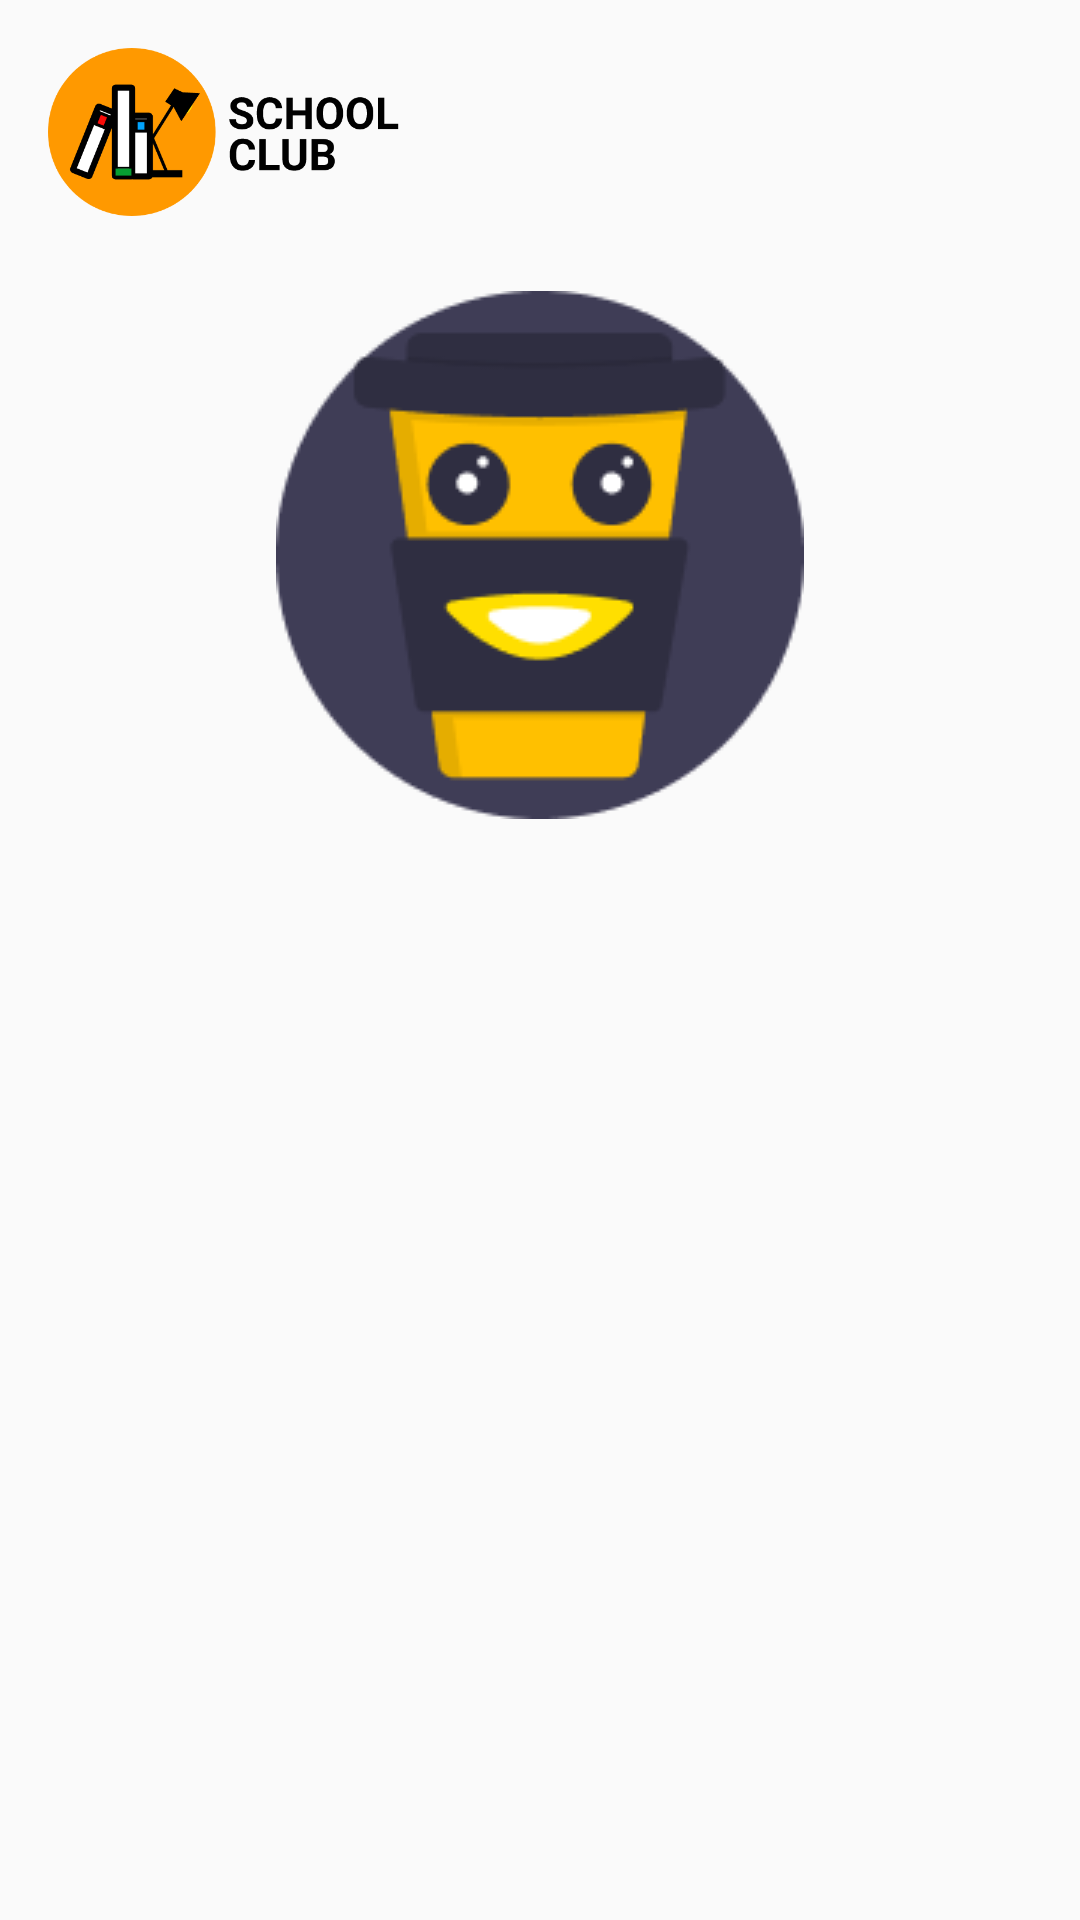

Android layout source for this screen:
<!-- AndroidManifest.xml: application theme AppTheme -->
<!-- res/layout/profile_fragment.xml -->
<?xml version="1.0" encoding="utf-8"?>
<androidx.constraintlayout.widget.ConstraintLayout xmlns:android="http://schemas.android.com/apk/res/android"
    xmlns:tools="http://schemas.android.com/tools"
    android:layout_width="match_parent"
    android:layout_height="match_parent"
    xmlns:app="http://schemas.android.com/apk/res-auto"
    tools:context=".ui.profile.ProfileFragment">

    <ImageView
        android:id="@+id/logo"
        android:layout_width="wrap_content"
        android:layout_height="wrap_content"
        android:layout_marginStart="@dimen/activity_horizontal_margin"
        android:layout_marginTop="@dimen/activity_vertical_margin"
        app:layout_constraintStart_toStartOf="parent"
        app:layout_constraintTop_toTopOf="parent"
        app:srcCompat="@drawable/ic_logo" />

    <ImageView
        android:id="@+id/avatar"
        android:layout_width="wrap_content"
        android:layout_height="wrap_content"
        android:layout_marginStart="16dp"
        android:layout_marginTop="25dp"
        android:layout_marginEnd="16dp"
        android:src="@drawable/avatar"
        app:layout_constraintEnd_toEndOf="parent"
        app:layout_constraintStart_toStartOf="parent"
        app:layout_constraintTop_toBottomOf="@+id/logo" />



</androidx.constraintlayout.widget.ConstraintLayout>
<!-- resources referenced by this layout -->
<resources>
  <dimen name="activity_horizontal_margin">16dp</dimen>
  <dimen name="activity_vertical_margin">16dp</dimen>
  <!-- drawable avatar: png bitmap (drawable, 7275 bytes) -->
  <!-- drawable ic_logo: vector/xml drawable (drawable, 9782 chars, omitted) -->
  <style name="AppTheme" parent="Theme.AppCompat.Light.DarkActionBar">
          
          <item name="colorPrimary">@color/colorPrimary</item>
          <item name="colorPrimaryDark">@color/colorPrimaryDark</item>
          <item name="colorAccent">@color/colorAccent</item>
      </style>
  <color name="colorPrimary">#FFDF00</color>
  <color name="colorPrimaryDark">#FFC000</color>
  <color name="colorAccent">#0336FF</color>
</resources>
